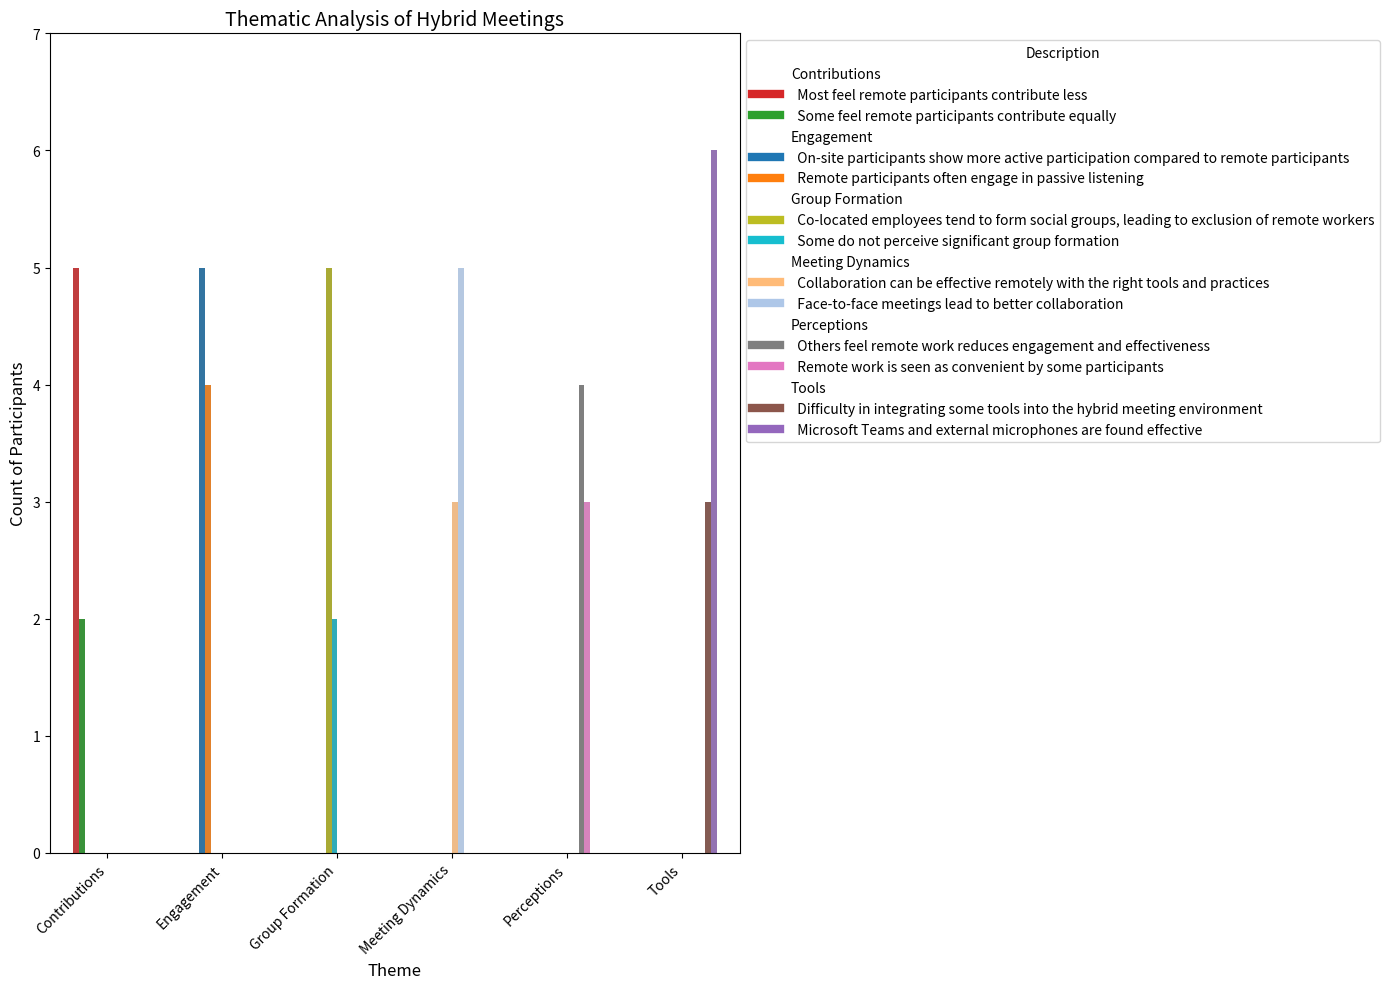
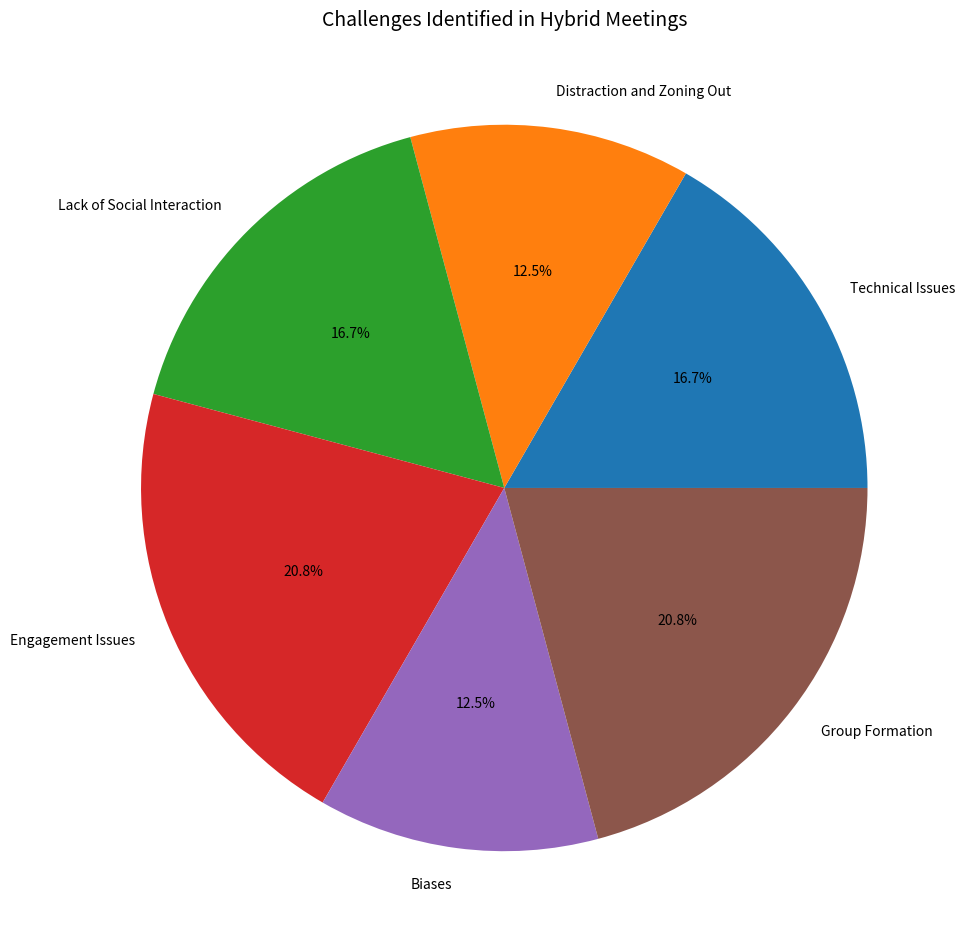
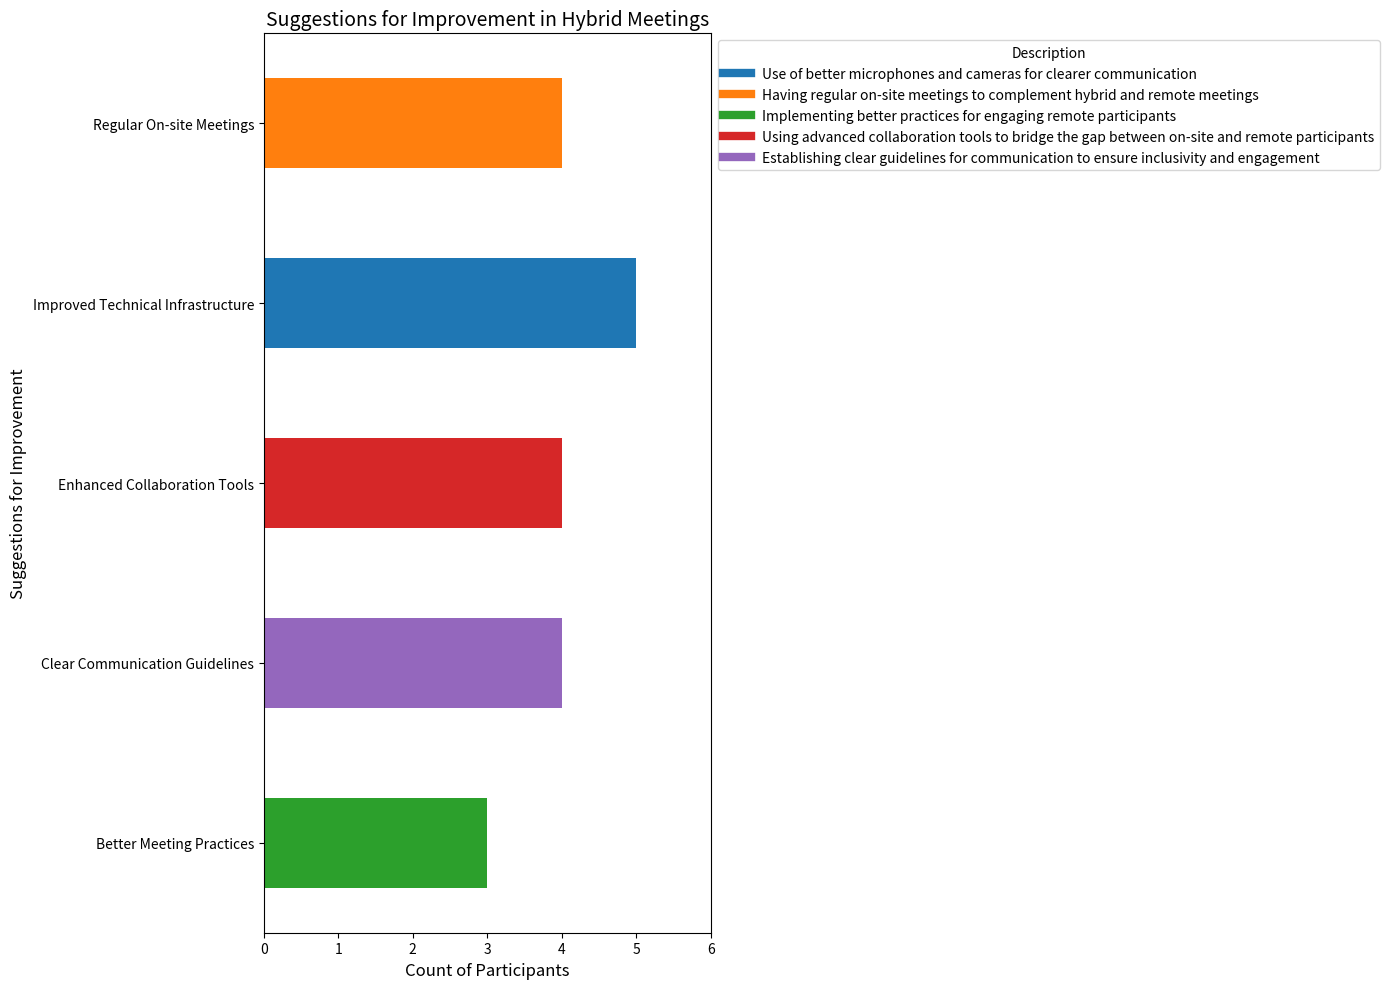

The matplotlib source for these figures, in order:
import pandas as pd
import matplotlib.pyplot as plt
import seaborn as sns

# Data for demographic table
demographic_data = {
    "Pseudonym": ["P1", "P2", "P3", "P4", "P5", "P6", "P7"],
    "Gender": ["Male", "Female", "Male", "Male", "Male", "Male", "Male"],
    "Industry": ["Software Development"] * 7
}

# Creating DataFrame for demographic table
demographic_df = pd.DataFrame(demographic_data)

# Data for thematic analysis table
thematic_data = {
    "Theme": [
        "Engagement", "Engagement", "Contributions", "Contributions", 
        "Tools", "Tools", "Perceptions", "Perceptions", 
        "Group Formation", "Group Formation", "Meeting Dynamics", "Meeting Dynamics"
    ],
    "Sub-theme": [
        "Active Participation", "Passive Listening", "Equal Contribution", "Unequal Contribution", 
        "Effective Tools", "Integration Challenges", "Positive View of Remote Work", "Negative View of Remote Work", 
        "Social Group Formation", "No Group Formation", "Increased Collaboration On-site", "Collaboration Possible Remotely"
    ],
    "Description": [
        "On-site participants show more active participation compared to remote participants",
        "Remote participants often engage in passive listening",
        "Some feel remote participants contribute equally",
        "Most feel remote participants contribute less",
        "Microsoft Teams and external microphones are found effective",
        "Difficulty in integrating some tools into the hybrid meeting environment",
        "Remote work is seen as convenient by some participants",
        "Others feel remote work reduces engagement and effectiveness",
        "Co-located employees tend to form social groups, leading to exclusion of remote workers",
        "Some do not perceive significant group formation",
        "Face-to-face meetings lead to better collaboration",
        "Collaboration can be effective remotely with the right tools and practices"
    ],
    "Count of Participants": [5, 4, 2, 5, 6, 3, 3, 4, 5, 2, 5, 3]
}

# Creating DataFrame for thematic analysis table
thematic_df = pd.DataFrame(thematic_data)

# Data for challenges identified
challenges_data = {
    "Challenges Identified": [
        "Technical Issues", "Distraction and Zoning Out", "Lack of Social Interaction", 
        "Engagement Issues", "Biases", "Group Formation"
    ],
    "Description": [
        "Problems with microphones and other technical infrastructure",
        "Participants feel more distracted and zone out during remote meetings",
        "Missing informal chit-chat and social interaction present in on-site meetings",
        "Remote participants often less engaged and proactive",
        "Perceived biases where on-site participants see remote ones as less engaged or committed",
        "Formation of social groups among on-site participants leading to exclusion of remote workers"
    ],
    "Count of Participants": [4, 3, 4, 5, 3, 5]
}

# Creating DataFrame for challenges identified
challenges_df = pd.DataFrame(challenges_data)

# Data for suggestions for improvement
suggestions_data = {
    "Suggestions for Improvement": [
        "Improved Technical Infrastructure", "Regular On-site Meetings", 
        "Better Meeting Practices", "Enhanced Collaboration Tools", 
        "Clear Communication Guidelines"
    ],
    "Description": [
        "Use of better microphones and cameras for clearer communication",
        "Having regular on-site meetings to complement hybrid and remote meetings",
        "Implementing better practices for engaging remote participants",
        "Using advanced collaboration tools to bridge the gap between on-site and remote participants",
        "Establishing clear guidelines for communication to ensure inclusivity and engagement"
    ],
    "Count of Participants": [5, 4, 3, 4, 4]
}

# Creating DataFrame for suggestions for improvement
suggestions_df = pd.DataFrame(suggestions_data)

# Define color palette for descriptions
color_palette = {
    "On-site participants show more active participation compared to remote participants": "#1f77b4",
    "Remote participants often engage in passive listening": "#ff7f0e",
    "Some feel remote participants contribute equally": "#2ca02c",
    "Most feel remote participants contribute less": "#d62728", 
    "Microsoft Teams and external microphones are found effective": "#9467bd", 
    "Difficulty in integrating some tools into the hybrid meeting environment": "#8c564b", 
    "Remote work is seen as convenient by some participants": "#e377c2", 
    "Others feel remote work reduces engagement and effectiveness": "#7f7f7f", 
    "Co-located employees tend to form social groups, leading to exclusion of remote workers": "#bcbd22", 
    "Some do not perceive significant group formation": "#17becf", 
    "Face-to-face meetings lead to better collaboration": "#aec7e8", 
    "Collaboration can be effective remotely with the right tools and practices": "#ffbb78",
    "Problems with microphones and other technical infrastructure": "#1f77b4",
    "Participants feel more distracted and zone out during remote meetings": "#ff7f0e",
    "Missing informal chit-chat and social interaction present in on-site meetings": "#2ca02c",
    "Remote participants often less engaged and proactive": "#d62728",
    "Perceived biases where on-site participants see remote ones as less engaged or committed": "#9467bd",
    "Formation of social groups among on-site participants leading to exclusion of remote workers": "#8c564b",
    "Use of better microphones and cameras for clearer communication": "#1f77b4",
    "Having regular on-site meetings to complement hybrid and remote meetings": "#ff7f0e",
    "Implementing better practices for engaging remote participants": "#2ca02c",
    "Using advanced collaboration tools to bridge the gap between on-site and remote participants": "#d62728",
    "Establishing clear guidelines for communication to ensure inclusivity and engagement": "#9467bd"
}

# Function to create custom legends
def create_custom_legend(ax, data, title, use_theme=True):
    from matplotlib.lines import Line2D

    handles = []
    labels = []
    
    if use_theme:
        for theme, group in data.groupby('Theme'):
            labels.append(theme)
            handles.append(Line2D([0], [0], color='w', markerfacecolor='w', markersize=0))
            for desc in group['Description'].unique():
                color = color_palette[desc]
                handles.append(Line2D([0], [0], color=color, lw=6))
                labels.append(f'  {desc}')
    else:
        for desc in data['Description'].unique():
            color = color_palette[desc]
            handles.append(Line2D([0], [0], color=color, lw=6))
            labels.append(desc)
    
    ax.legend(handles, labels, loc='upper left', bbox_to_anchor=(1,1), title=title)

# Sort thematic_df by Theme and Description to match the legend order
thematic_df = thematic_df.sort_values(by=["Theme", "Description"])

# Convert the color palette to a list for consistent coloring
colors = [color_palette[desc] for desc in thematic_df['Description']]

# Bar Chart for Thematic Analysis (Grouped) using Seaborn
plt.figure(figsize=(14, 10))
ax1 = sns.barplot(data=thematic_df, x='Theme', y='Count of Participants', hue='Description', palette=color_palette, dodge=True, width=0.6)
plt.title('Thematic Analysis of Hybrid Meetings', fontsize=14)
plt.xlabel('Theme', fontsize=12)
plt.ylabel('Count of Participants', fontsize=12)
plt.yticks(range(0, int(thematic_df['Count of Participants'].max()) + 2, 1))
plt.xticks(rotation=45, ha='right')
create_custom_legend(ax1, thematic_df, 'Description')
plt.tight_layout()
plt.show()

# Pie Chart for Challenges Identified
plt.figure(figsize=(10, 10))
challenge_colors = [color_palette[desc] for desc in challenges_df['Description']]
challenges_df.set_index('Challenges Identified')['Count of Participants'].plot(kind='pie', autopct='%1.1f%%', colors=challenge_colors)
plt.title('Challenges Identified in Hybrid Meetings', fontsize=14)
plt.ylabel('')
plt.tight_layout()
plt.show()

plt.figure(figsize=(14, 10))
suggestions_grouped = suggestions_df.groupby(['Suggestions for Improvement', 'Description'])['Count of Participants'].sum().unstack().fillna(0)
suggestions_colors = [color_palette[desc] for desc in suggestions_grouped.columns]
ax2 = suggestions_grouped.plot(kind='barh', stacked=True, color=suggestions_colors, figsize=(14, 10))
plt.title('Suggestions for Improvement in Hybrid Meetings', fontsize=14)
plt.xlabel('Count of Participants', fontsize=12)
plt.ylabel('Suggestions for Improvement', fontsize=12)
plt.xticks(range(0, int(suggestions_grouped.values.max().sum()) + 2, 1))
plt.xlim(0, int(suggestions_grouped.values.max().sum()) + 1)
create_custom_legend(ax2, suggestions_df, 'Description', use_theme=False)
plt.tight_layout()
plt.show()